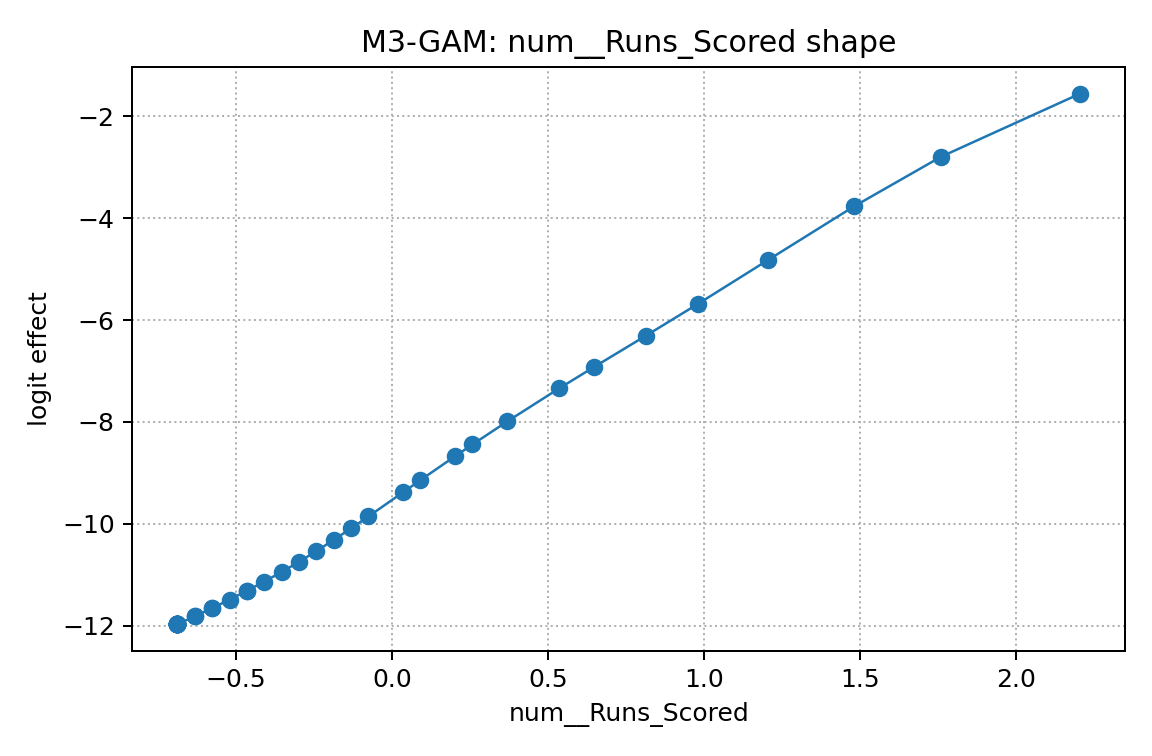

The table this chart was drawn from, first rows:
x, effect
-0.6872, -11.98
-0.6872, -11.98
-0.6872, -11.98
-0.6872, -11.98
-0.6872, -11.98
-0.6872, -11.98
-0.6872, -11.98
-0.6872, -11.98
-0.6872, -11.98
-0.6872, -11.98
-0.6872, -11.98
-0.6872, -11.98
-0.6872, -11.98
-0.6872, -11.98
-0.6316, -11.82
-0.6316, -11.82
-0.576, -11.66
-0.576, -11.66
-0.5203, -11.49
-0.4647, -11.32
-0.4647, -11.32
-0.409, -11.14
-0.3534, -10.95
-0.2978, -10.75
-0.2421, -10.54
-0.1865, -10.32
-0.1308, -10.09
-0.07519, -9.859
0.03609, -9.383
0.09173, -9.144
0.203, -8.674
0.2586, -8.444
0.3699, -7.992
0.5368, -7.341
0.6481, -6.923
0.815, -6.306
0.982, -5.681
1.205, -4.827
1.483, -3.764
1.761, -2.792
2.206, -1.554
